Run: headless pygame with SDL's dummy video driver; simulated clock (each Clock.tick advances the game by its frame time, no real sleeping); random seed 0; keys injected as events and as key.get_pressed() state; mouse plan: one left click at the window centre at the start of phase 2, then a move to the lower-right quarter at the start of phase 3.
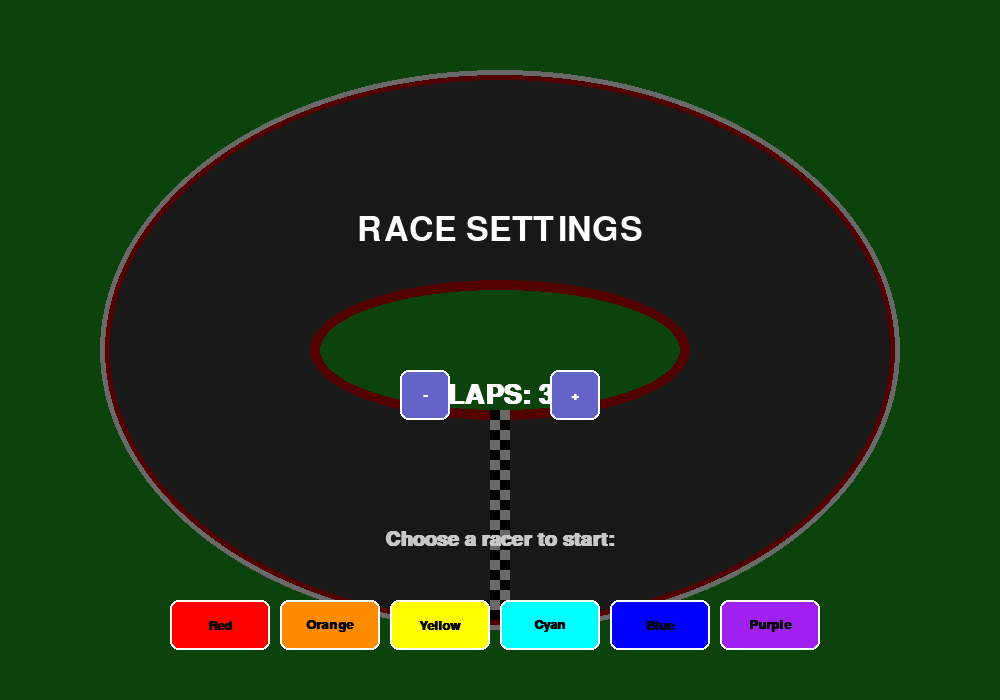
Frame 1 of 4 · flips 1–60 · no input
Frame 2 of 4 · flips 61–180 · clicked the window centre · tapped SPACE, RETURN · held RIGHT (→), D · screen unchanged from frame 1, image omitted
Frame 3 of 4 · flips 181–300 · moved the mouse to the lower-right quarter · held DOWN (↓), S · screen unchanged from frame 2, image omitted
Frame 4 of 4 · flips 301–420 · held LEFT (←), A, UP (↑), W · screen unchanged from frame 3, image omitted

The pygame program that drew these frames:

import pygame
import math
import random
import sys

# --- Constants & Configuration ---
WIDTH, HEIGHT = 1000, 700
FPS = 60
TRACK_CENTER = (WIDTH // 2, HEIGHT // 2)
TRACK_RADIUS_X = 400
TRACK_RADIUS_Y = 280
LANE_WIDTH = 30

# Colors
GRASS_COLOR = (30, 160, 30)
TRACK_COLOR = (60, 60, 60)       # Dark Asphalt
CURB_RED = (200, 0, 0)
CURB_WHITE = (255, 255, 255)
WHITE = (255, 255, 255)
BLACK = (0, 0, 0)
BUTTON_COLOR = (100, 100, 200)
BUTTON_HOVER_COLOR = (150, 150, 250)

RACER_CONFIG = [
    {"color": (255, 0, 0), "name": "Red"},
    {"color": (255, 140, 0), "name": "Orange"},
    {"color": (255, 255, 0), "name": "Yellow"},
    {"color": (0, 255, 255), "name": "Cyan"},
    {"color": (0, 0, 255), "name": "Blue"},
    {"color": (160, 32, 240), "name": "Purple"},
]

# --- Classes ---

class Button:
    def __init__(self, x, y, w, h, color, text, text_color=BLACK):
        self.rect = pygame.Rect(x, y, w, h)
        self.base_color = color
        self.text = text
        self.text_color = text_color
        self.font = pygame.font.SysFont("Arial", 20, bold=True)
        self.clicked = False

    def draw(self, screen):
        # Check hover for visual effect
        mouse_pos = pygame.mouse.get_pos()
        draw_color = self.base_color
        
        if self.rect.collidepoint(mouse_pos):
            # Lighten the color slightly if hovered
            r = min(self.base_color[0] + 30, 255)
            g = min(self.base_color[1] + 30, 255)
            b = min(self.base_color[2] + 30, 255)
            draw_color = (r, g, b)

        pygame.draw.rect(screen, draw_color, self.rect, border_radius=8)
        pygame.draw.rect(screen, WHITE, self.rect, 2, border_radius=8) # Border

        text_surf = self.font.render(self.text, True, self.text_color)
        text_rect = text_surf.get_rect(center=self.rect.center)
        screen.blit(text_surf, text_rect)

    def is_clicked(self, event):
        if event.type == pygame.MOUSEBUTTONDOWN and event.button == 1:
            if self.rect.collidepoint(event.pos):
                return True
        return False

class Racer:
    def __init__(self, config, lane_index, total_laps):
        self.color = config["color"]
        self.name = config["name"]
        self.lane_index = lane_index
        self.total_laps = total_laps
        
        # Physics
        self.angle = 90  # Start at bottom (90 degrees)
        self.speed = 0
        self.laps_completed = 0
        self.finished = False
        
        # Determine Radius based on lane
        base_offset = 20 
        self.radius_x = TRACK_RADIUS_X - base_offset - (lane_index * LANE_WIDTH)
        self.radius_y = TRACK_RADIUS_Y - base_offset - (lane_index * LANE_WIDTH)

    def update(self):
        if self.finished:
            return

        # Physics: Acceleration and max speed
        acceleration = random.uniform(-0.05, 0.08)
        self.speed += acceleration
        self.speed = max(0.5, min(self.speed, 2.5)) # Speed limits
        
        self.angle += self.speed

        # Check for lap completion (360 degrees)
        # We start at 90, so a lap is 90 + 360
        if self.angle >= 90 + 360:
            self.angle -= 360
            self.laps_completed += 1
            if self.laps_completed >= self.total_laps:
                self.finished = True

    def draw(self, screen):
        rad = math.radians(self.angle)
        
        # Ellipse parametric equation
        x = TRACK_CENTER[0] + self.radius_x * math.cos(rad)
        y = TRACK_CENTER[1] + self.radius_y * math.sin(rad)
        
        # Draw Ball
        pygame.draw.circle(screen, self.color, (int(x), int(y)), 12)
        pygame.draw.circle(screen, WHITE, (int(x - 3), int(y - 3)), 4) # Shine
        pygame.draw.circle(screen, BLACK, (int(x), int(y)), 12, 1) # Outline

# --- Helper Functions ---

def draw_track_background(screen):
    screen.fill(GRASS_COLOR)
    
    # 1. Outer Curb (Red/White)
    outer_rect = (TRACK_CENTER[0] - TRACK_RADIUS_X, TRACK_CENTER[1] - TRACK_RADIUS_Y, 
                  TRACK_RADIUS_X * 2, TRACK_RADIUS_Y * 2)
    pygame.draw.ellipse(screen, CURB_RED, outer_rect)
    pygame.draw.ellipse(screen, WHITE, outer_rect, 5)

    # 2. Asphalt
    asphalt_rx = TRACK_RADIUS_X - 10
    asphalt_ry = TRACK_RADIUS_Y - 10
    pygame.draw.ellipse(screen, TRACK_COLOR, 
                        (TRACK_CENTER[0] - asphalt_rx, TRACK_CENTER[1] - asphalt_ry,
                         asphalt_rx * 2, asphalt_ry * 2))

    # 3. Inner Grass (The hole in the donut)
    inner_rx = TRACK_RADIUS_X - (len(RACER_CONFIG) * LANE_WIDTH) - 40
    inner_ry = TRACK_RADIUS_Y - (len(RACER_CONFIG) * LANE_WIDTH) - 40
    
    pygame.draw.ellipse(screen, CURB_RED, 
                        (TRACK_CENTER[0] - inner_rx - 10, TRACK_CENTER[1] - inner_ry - 10,
                         (inner_rx + 10) * 2, (inner_ry + 10) * 2))
    
    pygame.draw.ellipse(screen, GRASS_COLOR, 
                        (TRACK_CENTER[0] - inner_rx, TRACK_CENTER[1] - inner_ry,
                         inner_rx * 2, inner_ry * 2))

    # 4. Finish Line (Checkered Pattern at bottom)
    start_y = TRACK_CENTER[1] + inner_ry
    end_y = TRACK_CENTER[1] + asphalt_ry
    check_size = 10
    for y in range(int(start_y), int(end_y), check_size):
        for i, x_off in enumerate([-check_size, 0]):
            color = WHITE if (y // check_size) % 2 == i else BLACK
            pygame.draw.rect(screen, color, (TRACK_CENTER[0] + x_off, y, check_size, check_size))

def main():
    pygame.init()
    screen = pygame.display.set_mode((WIDTH, HEIGHT))
    pygame.display.set_caption("Ultimate Python Racing")
    clock = pygame.time.Clock()
    
    # Fonts
    title_font = pygame.font.SysFont("Impact", 50)
    msg_font = pygame.font.SysFont("Arial", 30, bold=True)
    lap_font = pygame.font.SysFont("Arial", 40, bold=True)

    # --- Setup UI Elements ---
    
    # Racer Buttons
    racer_buttons = []
    btn_w, btn_h = 100, 50
    start_x = (WIDTH - (len(RACER_CONFIG) * (btn_w + 10))) // 2
    for i, data in enumerate(RACER_CONFIG):
        btn = Button(start_x + i * (btn_w + 10), HEIGHT - 100, btn_w, btn_h, data["color"], data["name"])
        racer_buttons.append(btn)

    # Lap Control Buttons
    btn_minus = Button(WIDTH//2 - 100, HEIGHT//2 + 20, 50, 50, BUTTON_COLOR, "-", WHITE)
    btn_plus = Button(WIDTH//2 + 50, HEIGHT//2 + 20, 50, 50, BUTTON_COLOR, "+", WHITE)

    # Game Loop Variables
    state = "BETTING"
    user_bet = None
    winner = None
    racers = []
    
    # Default Laps
    current_laps_setting = 3 

    running = True
    while running:
        # Event Handling
        for event in pygame.event.get():
            if event.type == pygame.QUIT:
                running = False
            
            if state == "BETTING":
                # Handle Lap Changer
                if btn_minus.is_clicked(event):
                    if current_laps_setting > 1:
                        current_laps_setting -= 1
                if btn_plus.is_clicked(event):
                    if current_laps_setting < 20: # Max 20 laps
                        current_laps_setting += 1

                # Handle Racer Selection
                for btn in racer_buttons:
                    if btn.is_clicked(event):
                        user_bet = btn.text
                        # Start Race with selected laps
                        racers = [Racer(data, i, current_laps_setting) for i, data in enumerate(RACER_CONFIG)]
                        state = "RACING"
            
            if state == "GAMEOVER":
                if event.type == pygame.MOUSEBUTTONDOWN:
                    state = "BETTING"
                    user_bet = None
                    winner = None

        # --- Drawing ---
        draw_track_background(screen)

        if state == "BETTING":
            # Semi-transparent overlay
            overlay = pygame.Surface((WIDTH, HEIGHT), pygame.SRCALPHA)
            overlay.fill((0, 0, 0, 150))
            screen.blit(overlay, (0, 0))

            # Title
            title = title_font.render("RACE SETTINGS", True, WHITE)
            screen.blit(title, title.get_rect(center=(WIDTH//2, HEIGHT//2 - 120)))

            # Lap Counter UI
            lap_text = lap_font.render(f"LAPS: {current_laps_setting}", True, WHITE)
            screen.blit(lap_text, lap_text.get_rect(center=(WIDTH//2, HEIGHT//2 + 45)))
            
            btn_minus.draw(screen)
            btn_plus.draw(screen)

            # "Choose your racer" text
            sub = msg_font.render("Choose a racer to start:", True, (200, 200, 200))
            screen.blit(sub, sub.get_rect(center=(WIDTH//2, HEIGHT - 160)))

            # Racer Buttons
            for btn in racer_buttons:
                btn.draw(screen)

        elif state == "RACING":
            finished_count = 0
            leader_laps = 0
            
            for r in racers:
                r.update()
                r.draw(screen)
                if r.finished:
                    finished_count += 1
                    if winner is None:
                        winner = r.name
                
                # Track the leader's lap for UI
                if r.laps_completed > leader_laps:
                    leader_laps = r.laps_completed

            # HUD (Heads Up Display)
            bet_text = msg_font.render(f"Bet: {user_bet}", True, WHITE)
            screen.blit(bet_text, (20, 20))
            
            # Show Lap Progress (capped at max laps)
            display_lap = min(leader_laps + 1, current_laps_setting)
            lap_info = msg_font.render(f"Lap: {display_lap} / {current_laps_setting}", True, WHITE)
            screen.blit(lap_info, (WIDTH - 200, 20))

            if finished_count == len(racers):
                state = "GAMEOVER"

        elif state == "GAMEOVER":
            for r in racers:
                r.draw(screen)

            # Results Box
            panel_rect = pygame.Rect(WIDTH//2 - 200, HEIGHT//2 - 100, 400, 200)
            pygame.draw.rect(screen, BLACK, panel_rect, border_radius=15)
            pygame.draw.rect(screen, WHITE, panel_rect, 4, border_radius=15)

            if user_bet == winner:
                res_color = (0, 255, 0)
                res_msg = "YOU WON!"
            else:
                res_color = (255, 50, 50)
                res_msg = "YOU LOST..."

            win_text = title_font.render(f"Winner: {winner}", True, WHITE)
            res_text = title_font.render(res_msg, True, res_color)
            retry_text = msg_font.render("Click to Race Again", True, (200, 200, 200))

            screen.blit(win_text, win_text.get_rect(center=(WIDTH//2, HEIGHT//2 - 40)))
            screen.blit(res_text, res_text.get_rect(center=(WIDTH//2, HEIGHT//2 + 20)))
            screen.blit(retry_text, retry_text.get_rect(center=(WIDTH//2, HEIGHT//2 + 70)))

        pygame.display.flip()
        clock.tick(FPS)

    pygame.quit()
    sys.exit()

if __name__ == "__main__":
    main()
